2-way image classification set "final_dataset" from GitHub (SliMac16/projekt_inz); label vocabulary: anomaly, clean.

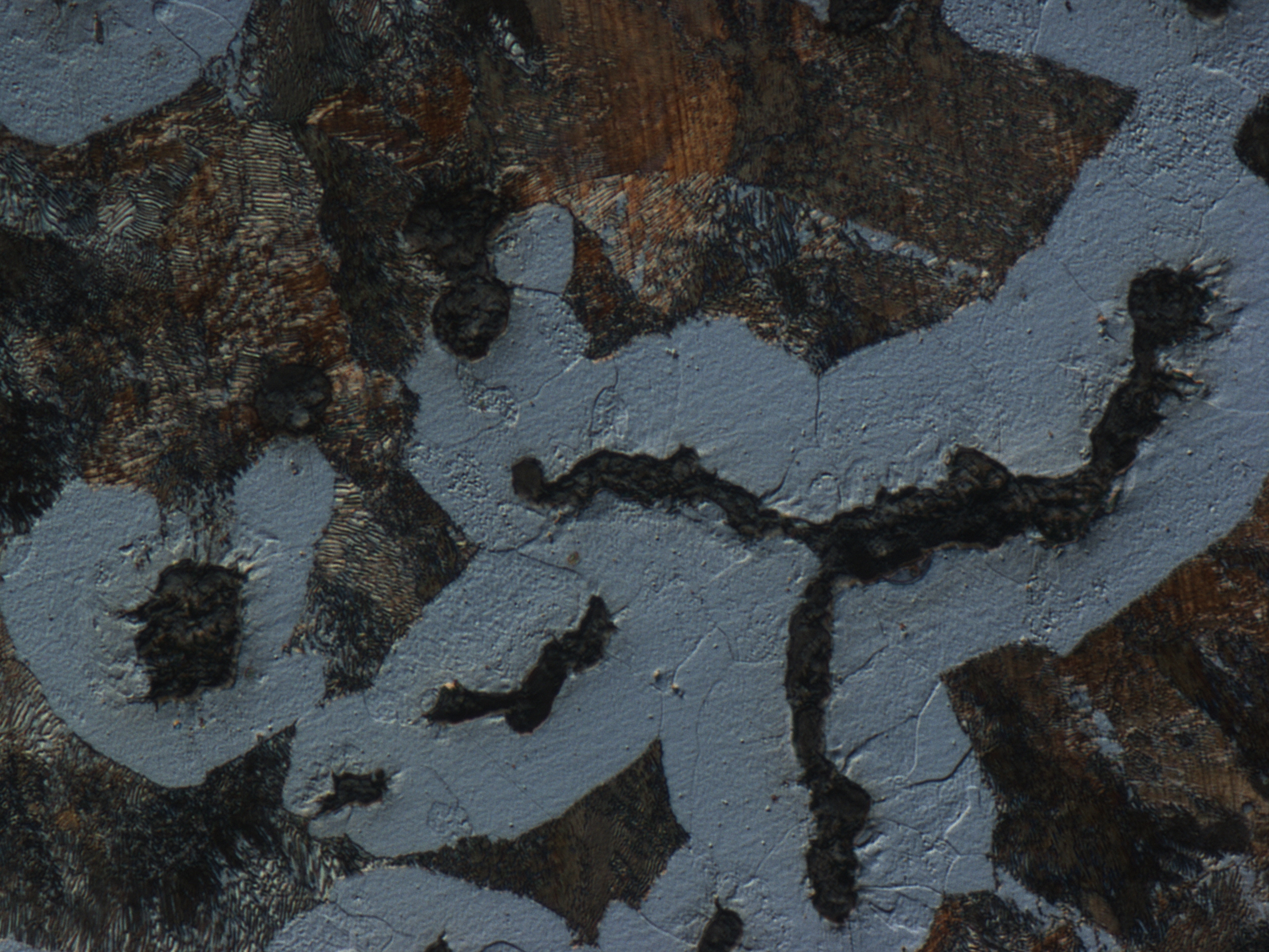
Label: clean

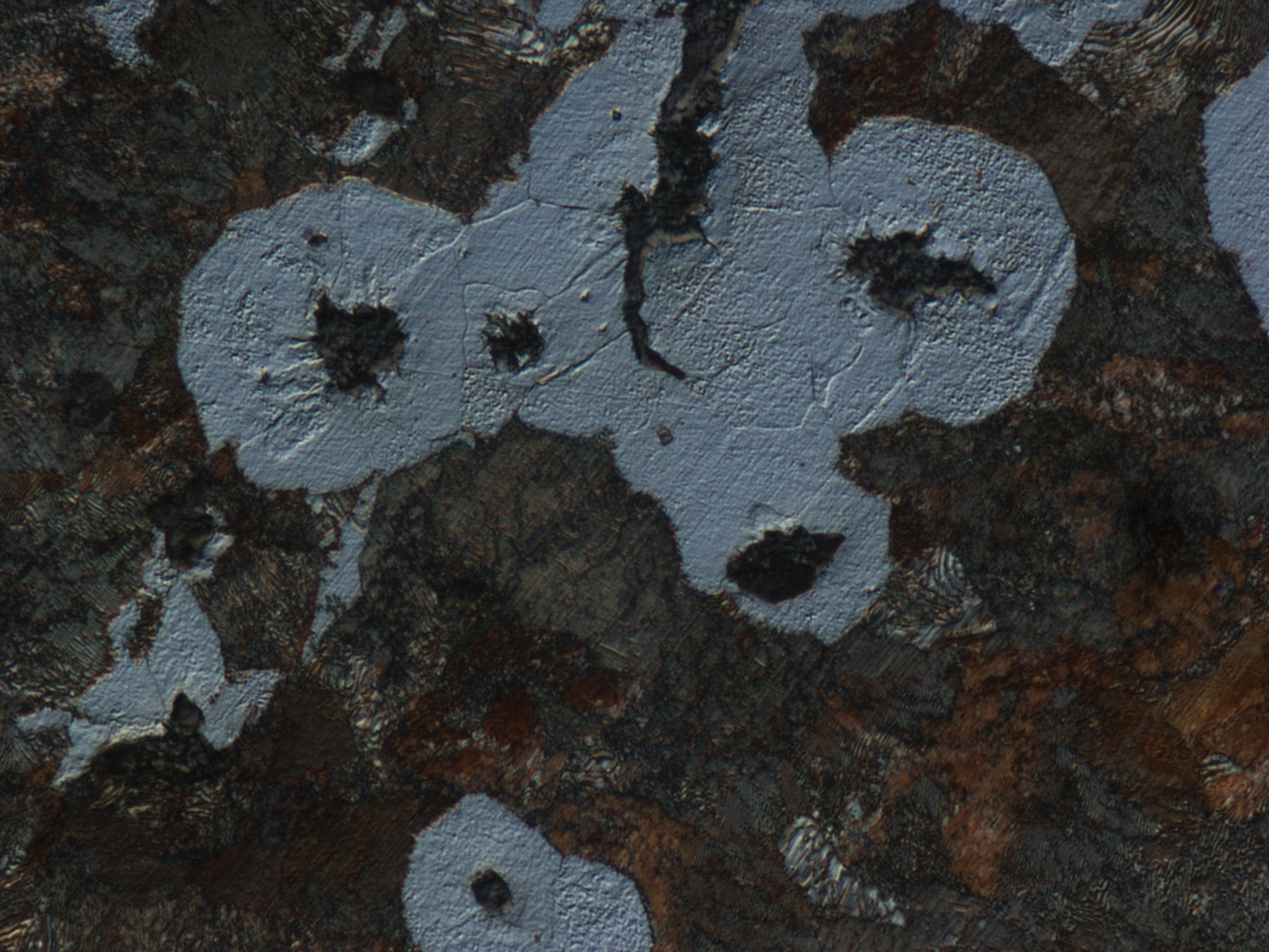
Label: anomaly

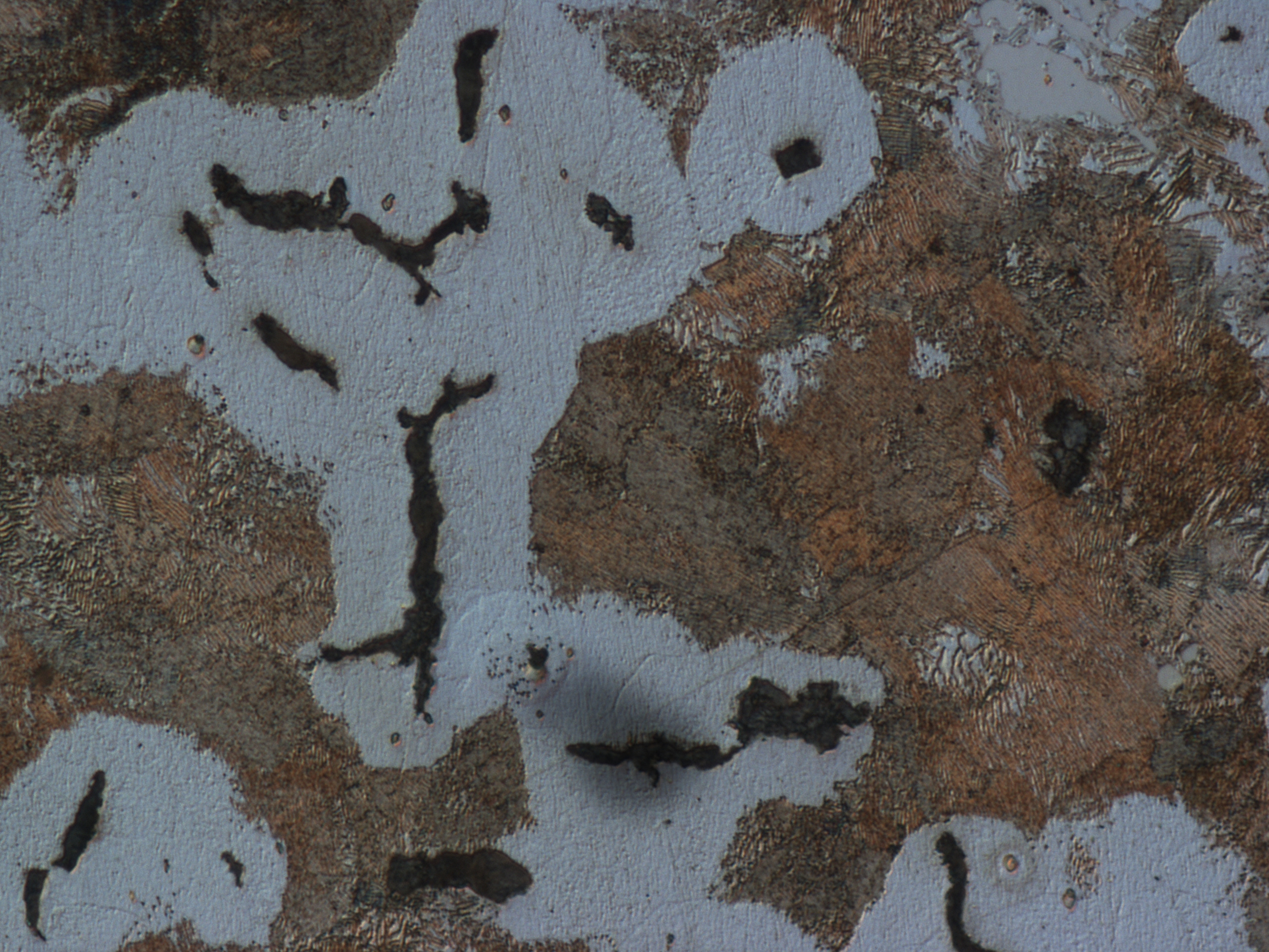
Label: anomaly

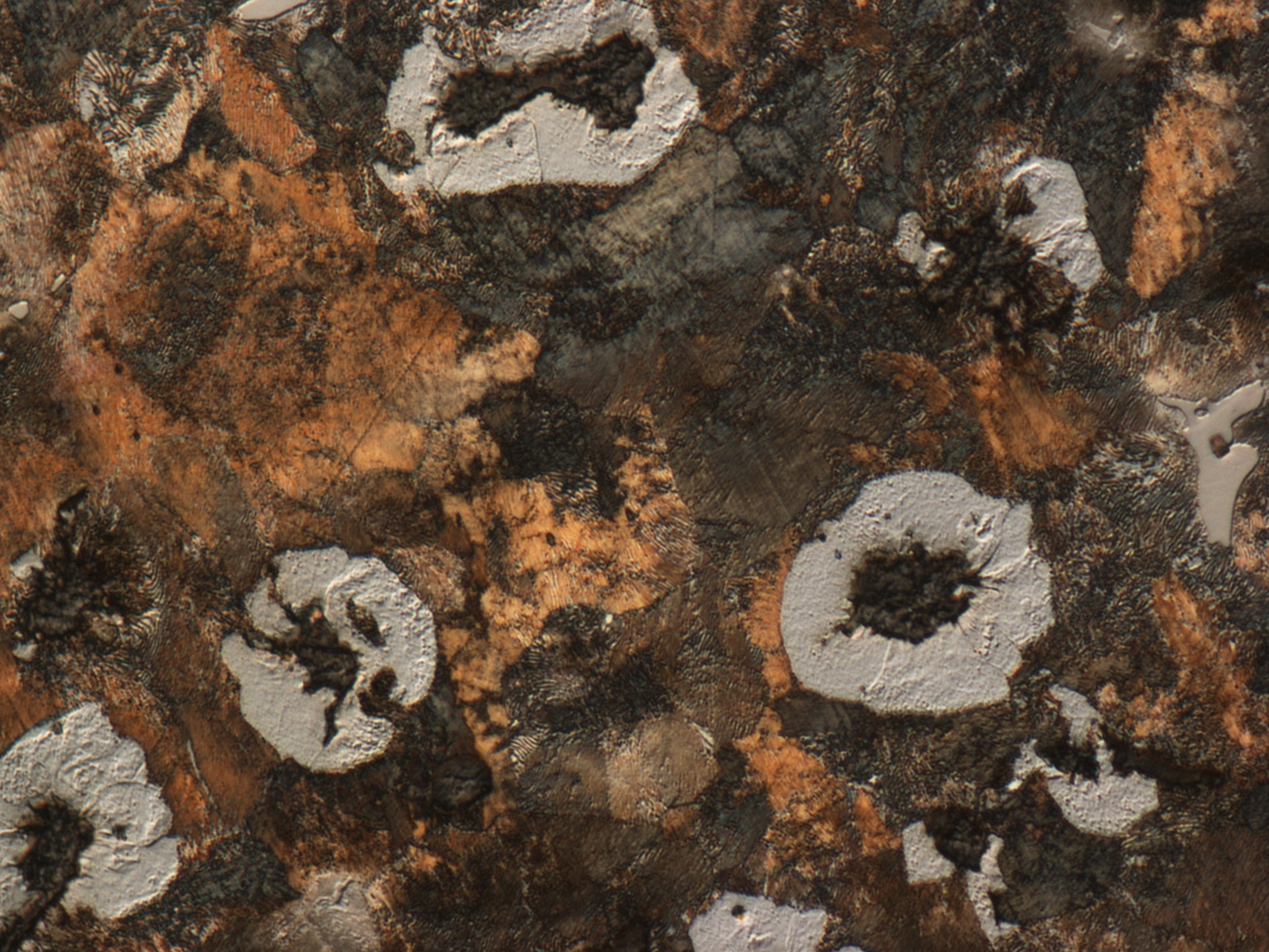
Label: clean

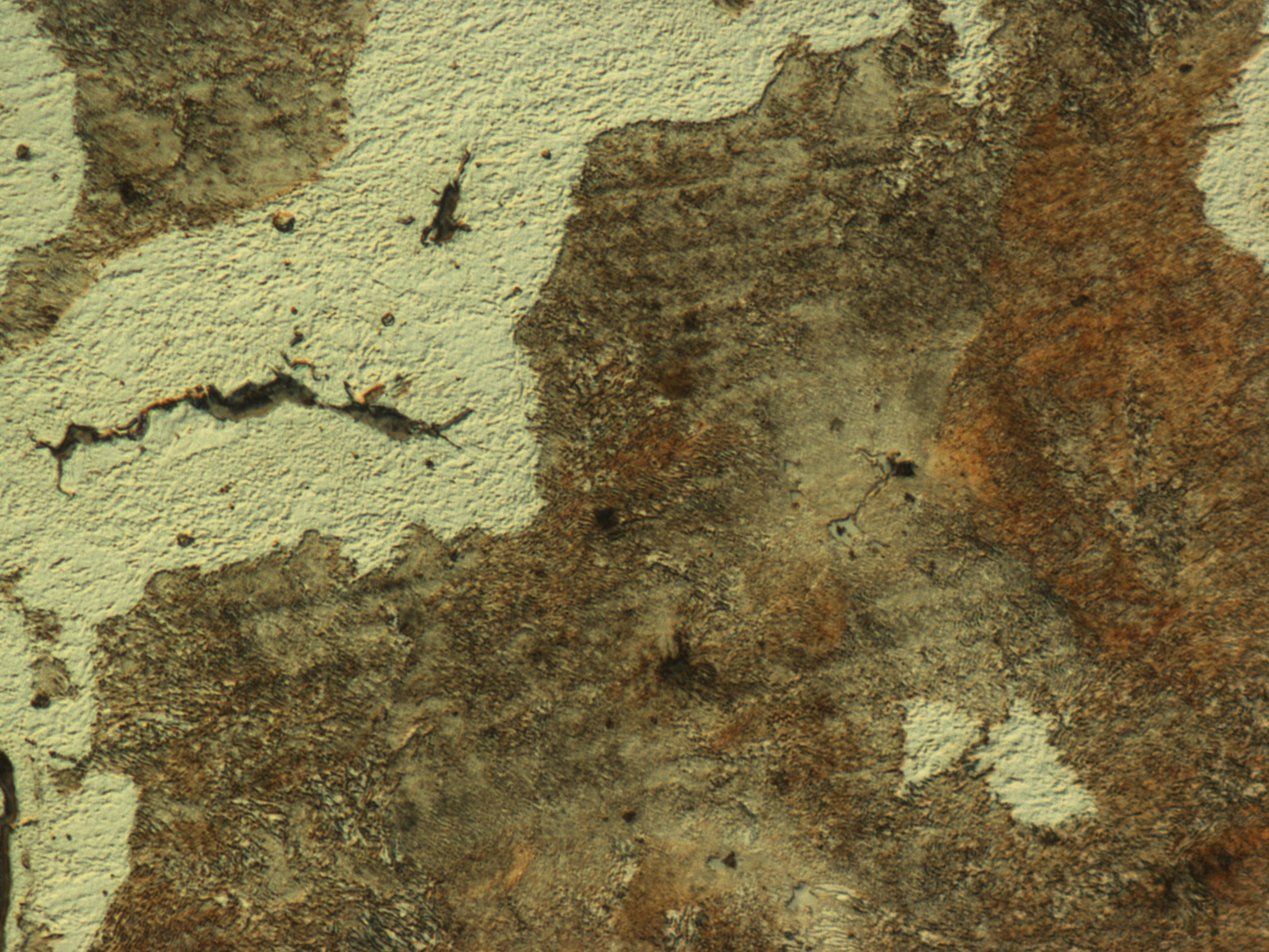
Label: clean

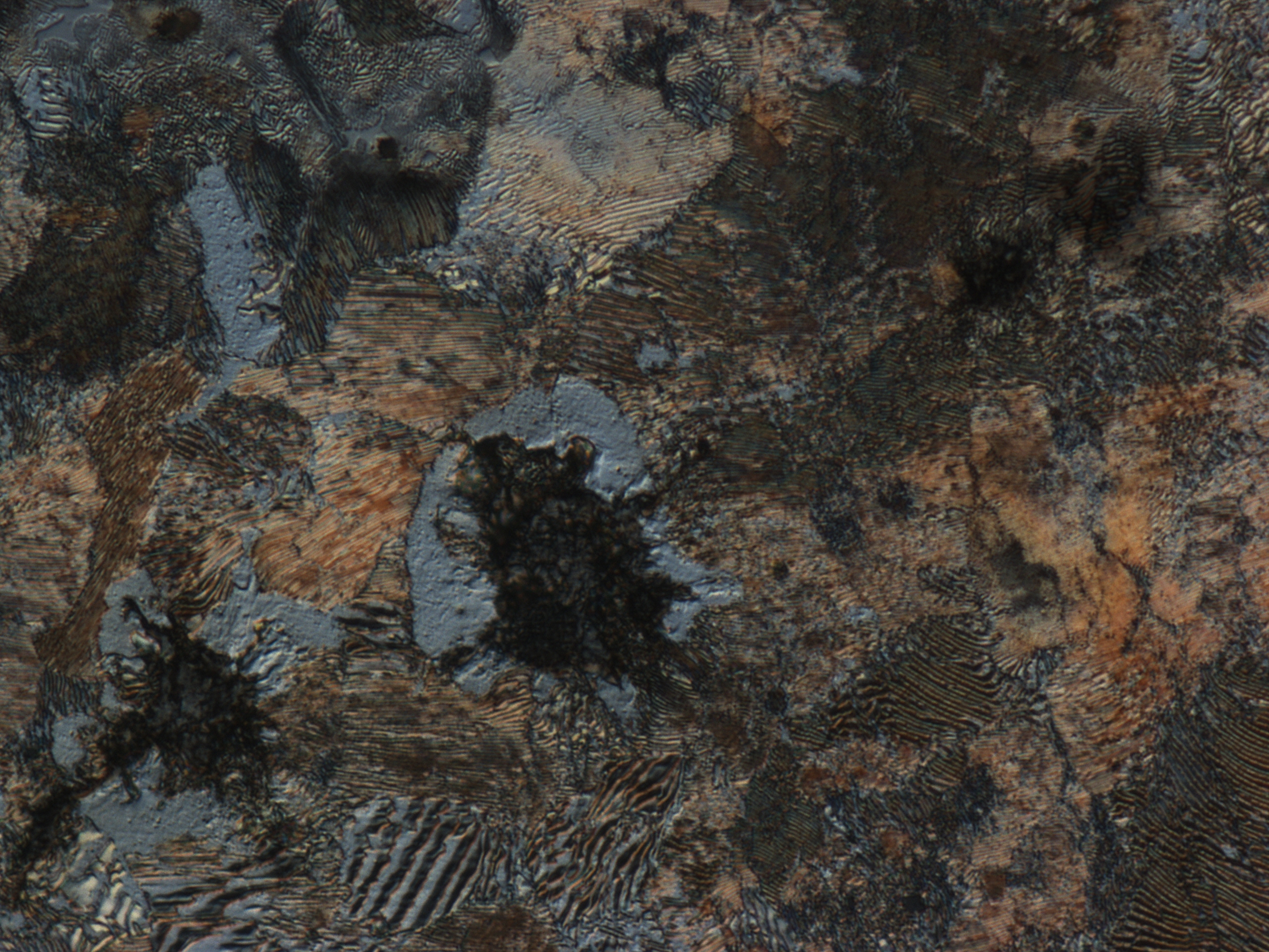
Label: anomaly
